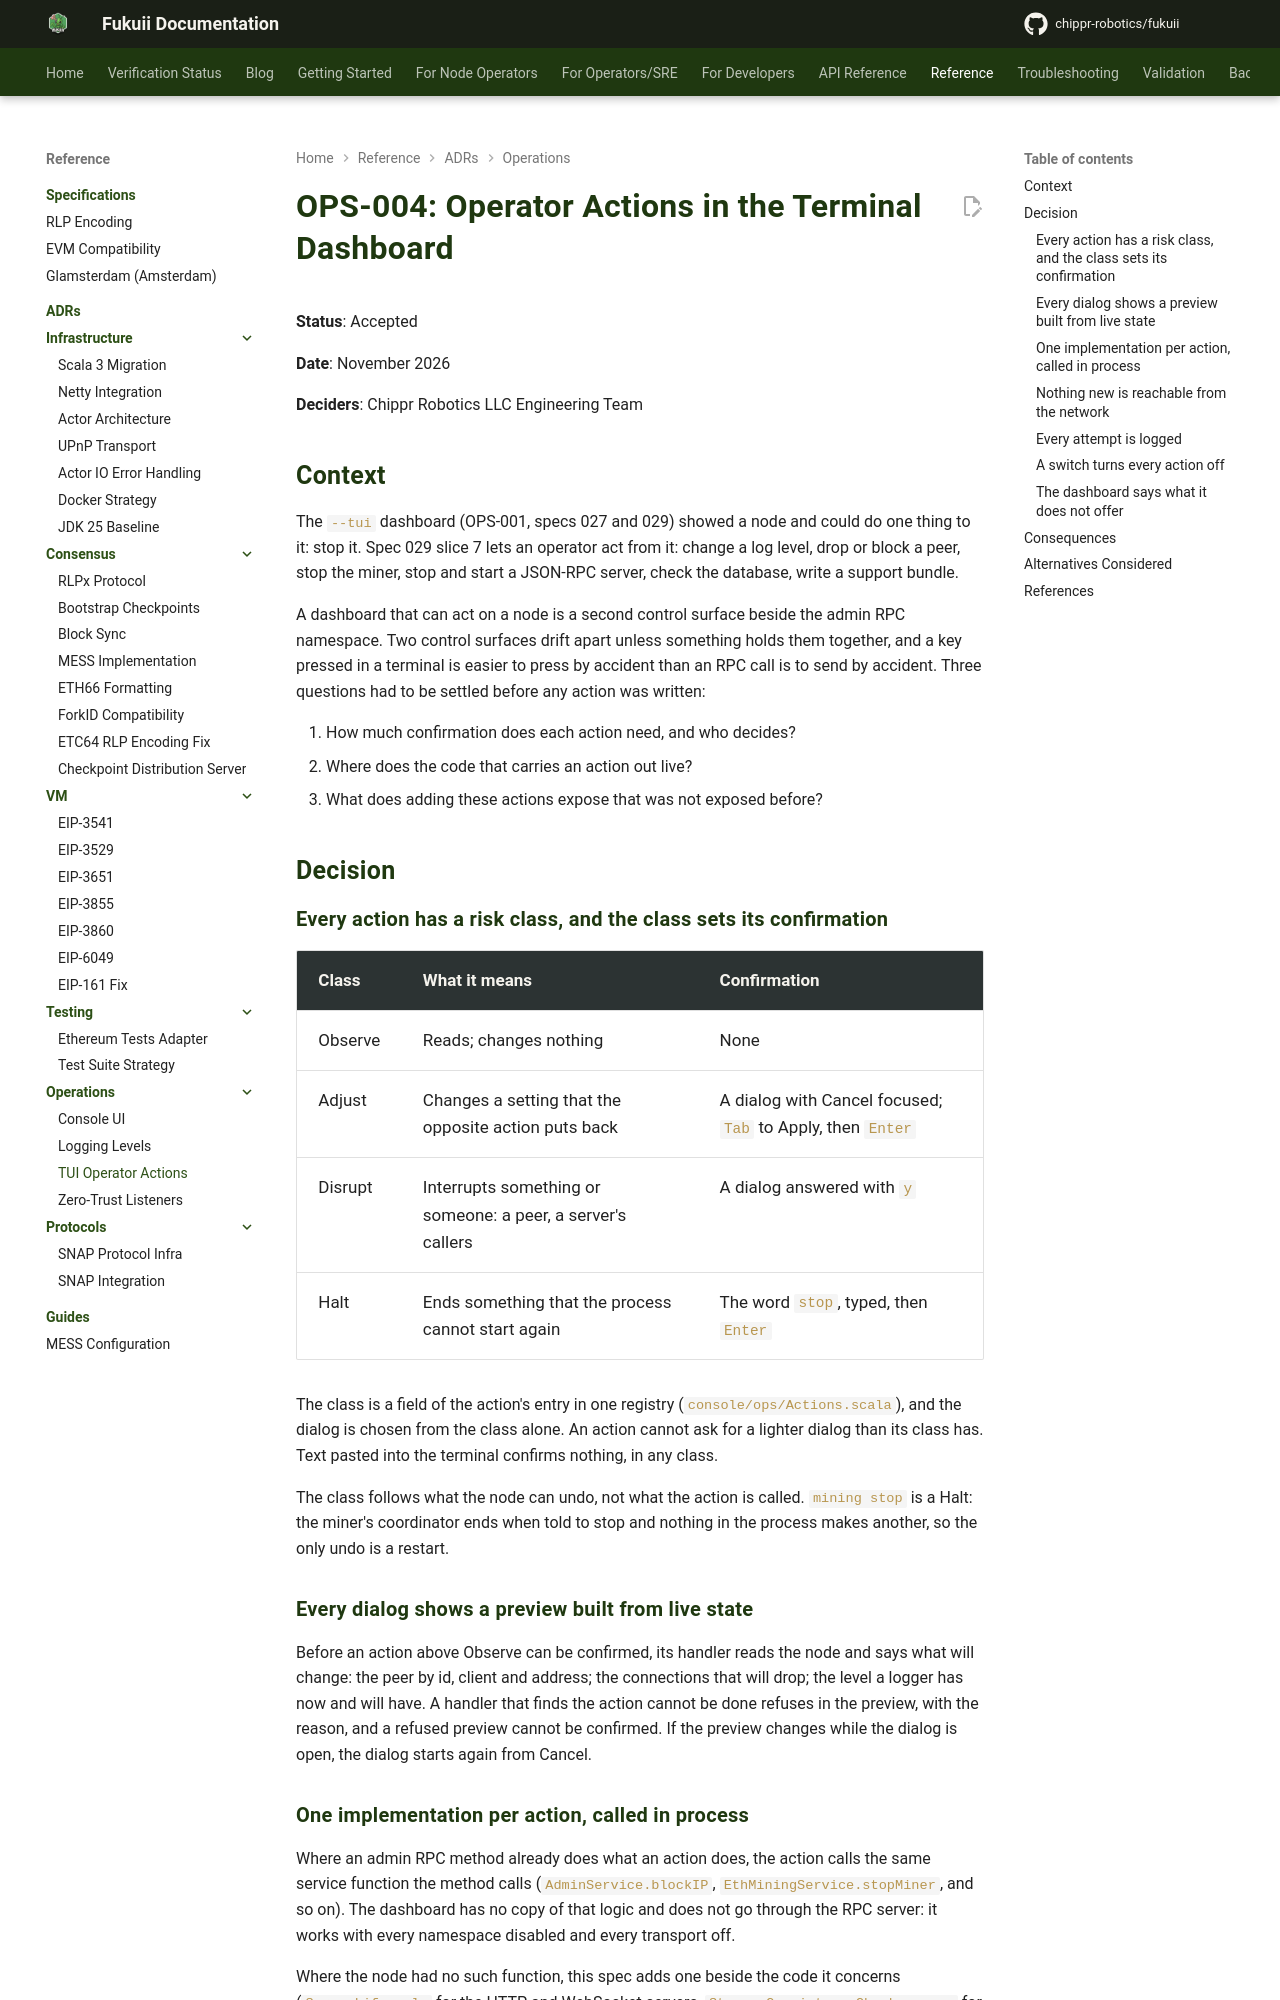

repository: chippr-robotics/fukuii · page: pr-preview/pr-2168/adr/operations/OPS-004-tui-operator-actions/index.html · generator: mkdocs

# OPS-004: Operator Actions in the Terminal Dashboard

**Status**: Accepted

**Date**: November 2026

**Deciders**: Chippr Robotics LLC Engineering Team

## Context

The `--tui` dashboard (OPS-001, specs 027 and 029) showed a node and could do one thing to it: stop it. Spec 029
slice 7 lets an operator act from it: change a log level, drop or block a peer, stop the miner, stop and start a
JSON-RPC server, check the database, write a support bundle.

A dashboard that can act on a node is a second control surface beside the admin RPC namespace. Two control surfaces
drift apart unless something holds them together, and a key pressed in a terminal is easier to press by accident
than an RPC call is to send by accident. Three questions had to be settled before any action was written:

1. How much confirmation does each action need, and who decides?
2. Where does the code that carries an action out live?
3. What does adding these actions expose that was not exposed before?

## Decision

### Every action has a risk class, and the class sets its confirmation

| Class | What it means | Confirmation |
| --- | --- | --- |
| Observe | Reads; changes nothing | None |
| Adjust | Changes a setting that the opposite action puts back | A dialog with Cancel focused; `Tab` to Apply, then `Enter` |
| Disrupt | Interrupts something or someone: a peer, a server's callers | A dialog answered with `y` |
| Halt | Ends something that the process cannot start again | The word `stop`, typed, then `Enter` |

The class is a field of the action's entry in one registry (`console/ops/Actions.scala`), and the dialog is chosen
from the class alone. An action cannot ask for a lighter dialog than its class has. Text pasted into the terminal
confirms nothing, in any class.

The class follows what the node can undo, not what the action is called. `mining stop` is a Halt: the miner's
coordinator ends when told to stop and nothing in the process makes another, so the only undo is a restart.

### Every dialog shows a preview built from live state

Before an action above Observe can be confirmed, its handler reads the node and says what will change: the peer by
id, client and address; the connections that will drop; the level a logger has now and will have. A handler that
finds the action cannot be done refuses in the preview, with the reason, and a refused preview cannot be confirmed.
If the preview changes while the dialog is open, the dialog starts again from Cancel.
